Run: headless pygame with SDL's dummy video driver; simulated clock (each Clock.tick advances the game by its frame time, no real sleeping); random seed 0; keys injected as events and as key.get_pressed() state; mouse plan: one left click at the window centre at the start of phase 2, then a move to the lower-right quarter at the start of phase 3.
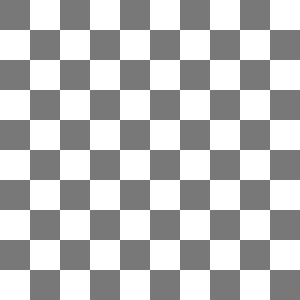
Frame 1 of 4 · flips 1–60 · no input
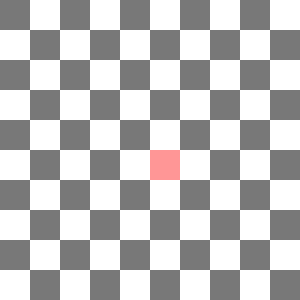
Frame 2 of 4 · flips 61–180 · clicked the window centre · tapped SPACE, RETURN · held RIGHT (→), D
Frame 3 of 4 · flips 181–300 · moved the mouse to the lower-right quarter · held DOWN (↓), S · screen unchanged from frame 2, image omitted
Frame 4 of 4 · flips 301–420 · held LEFT (←), A, UP (↑), W · screen unchanged from frame 3, image omitted

The pygame program that drew these frames:

import pygame


class SquareMap:
    def __init__(self, board_width: int, board_height: int, cellsize: int = 40):
        pygame.init()
        self.board_width = board_width
        self.board_height = board_height
        self.board = [[0 for i in range(board_width)] for i in range(board_height)]
        self.cellsize = cellsize
        self.windows_width = cellsize * board_width
        self.windows_height = cellsize * board_height
        self.game_display = pygame.display.set_mode((self.windows_width, self.windows_height))
        self.clock = pygame.time.Clock()
        self.game_color = {
            'black': (0, 0, 0),
            'white': (255, 255, 255),
            'red': (255, 150, 150),
            'dark_red': (150, 0, 0),
            'gray': (120, 120, 120),
        }

    def display_map(self):
        for i in range(self.board_width):
            for j in range(self.board_height):
                if (i + j) % 2 == 0:
                    if self.board[j][i] == 0:
                        background_color = self.game_color['gray']
                    else:
                        background_color = self.game_color['red']

                else:
                    if self.board[j][i] == 0:
                        background_color = self.game_color['white']
                    else:
                        background_color = self.game_color['dark_red']
                pygame.draw.rect(self.game_display, background_color,
                                 [i * self.cellsize, j * self.cellsize,
                                  self.cellsize, self.cellsize])

    def update_pos(self, pos):
        change_x_pos = pos[0]//self.cellsize
        change_y_pos = pos[1]//self.cellsize
        self.board[change_y_pos][change_x_pos] = 0 if self.board[change_y_pos][change_x_pos] == 1 else 1
        print(self.board[change_y_pos][change_x_pos])

    def loop(self):
        crashed = False
        while not crashed:
            for event in pygame.event.get():
                # print(event)
                if event.type == pygame.MOUSEBUTTONUP:
                    self.update_pos(pygame.mouse.get_pos())
                if event.type == pygame.QUIT:
                    crashed = True

            self.game_display.fill(self.game_color['white'])
            self.display_map()
            # self.display_num()
            pygame.display.update()


if __name__ == "__main__":
    prog = SquareMap(board_width=10, board_height=10, cellsize=30)
    prog.loop()
    # pygame.init()
    # gameDisplay = pygame.display.set_mode((800, 600))
    # pygame.display.set_caption('A bit Racey')
    # crashed = False
    # clock = pygame.time.Clock()
    # while not crashed:
    #
    #     for event in pygame.event.get():
    #         if event.type == pygame.QUIT:
    #             crashed = True
    #
    #         print(event)
    #
    #     pygame.display.update()
    #     clock.tick(60)
